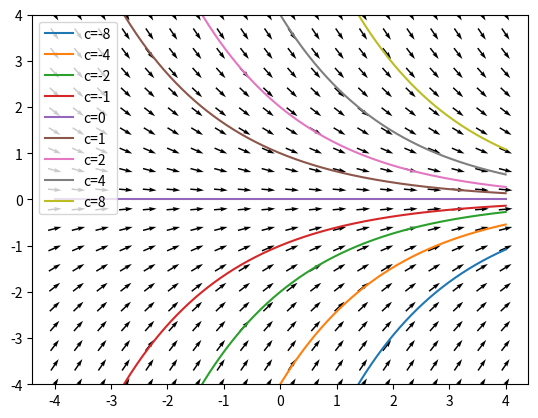
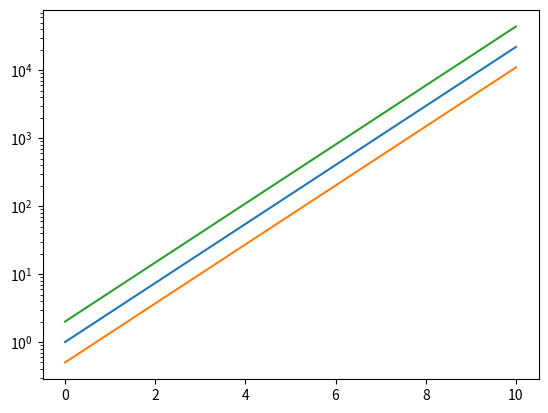
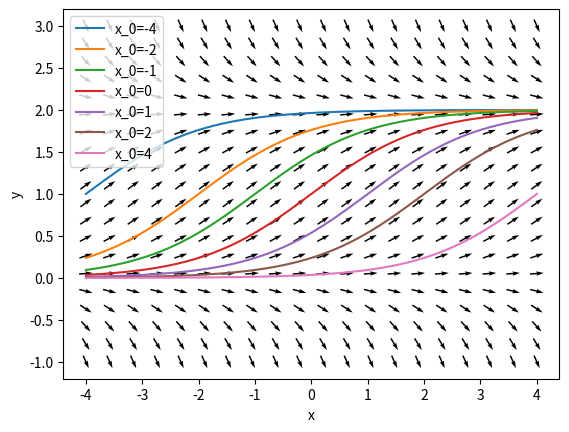
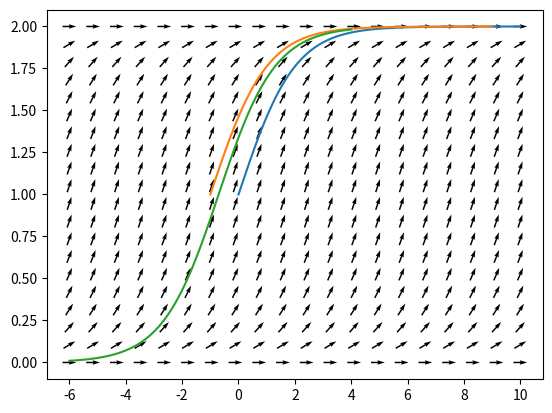
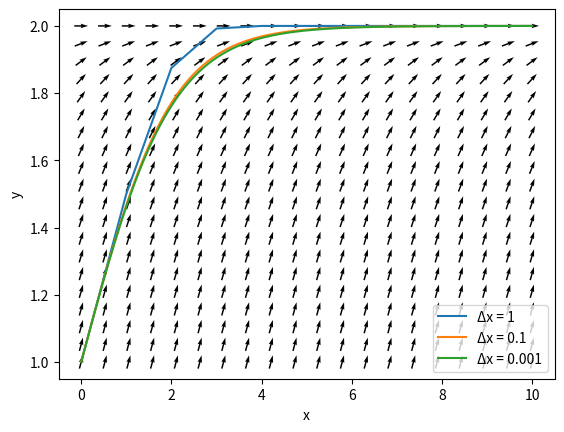
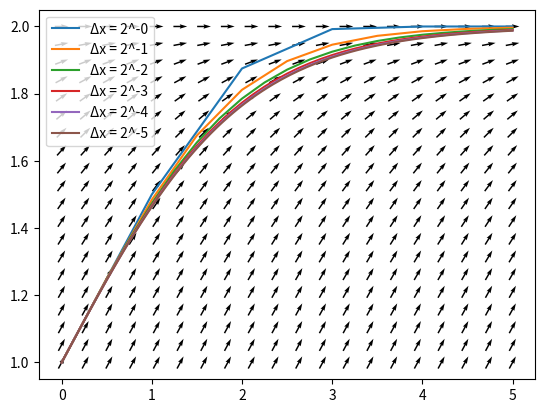
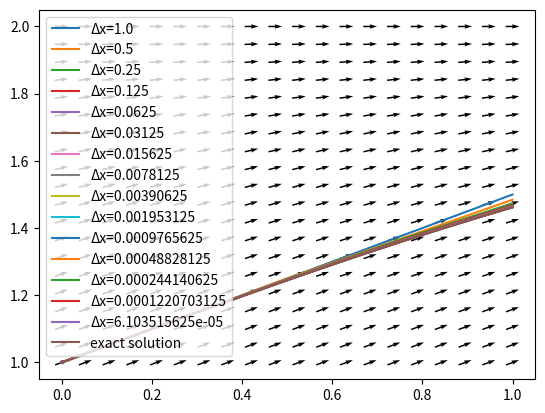
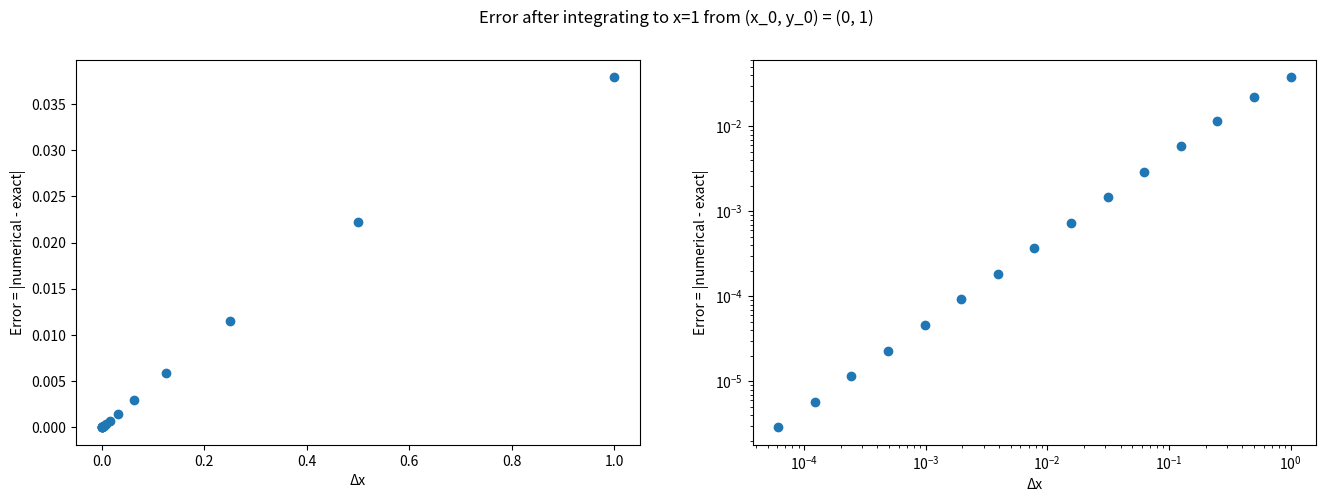
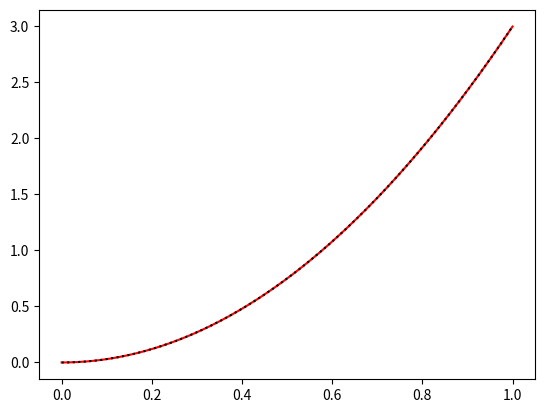
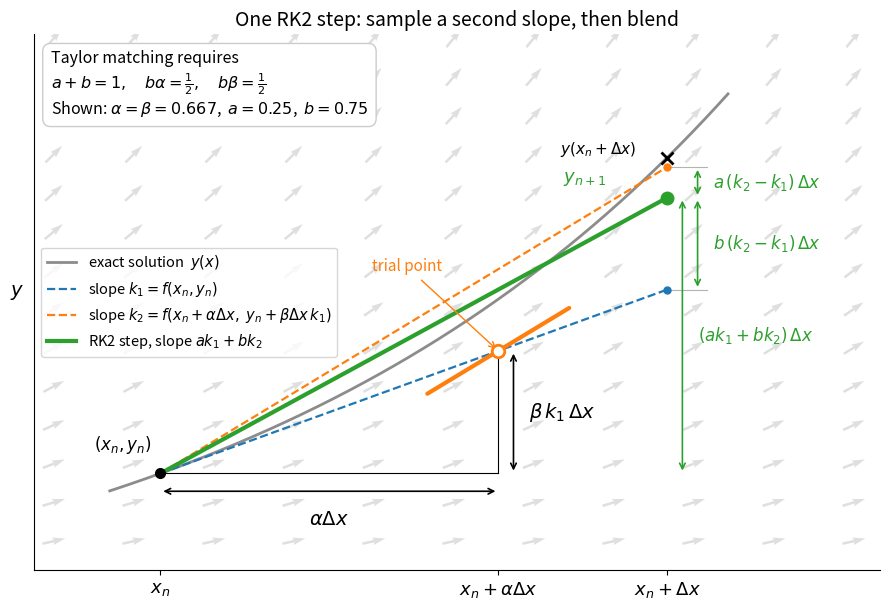
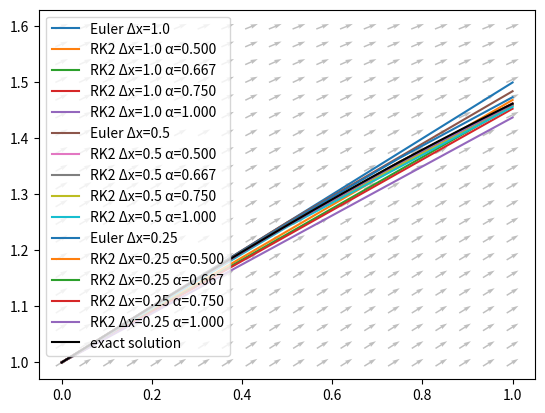
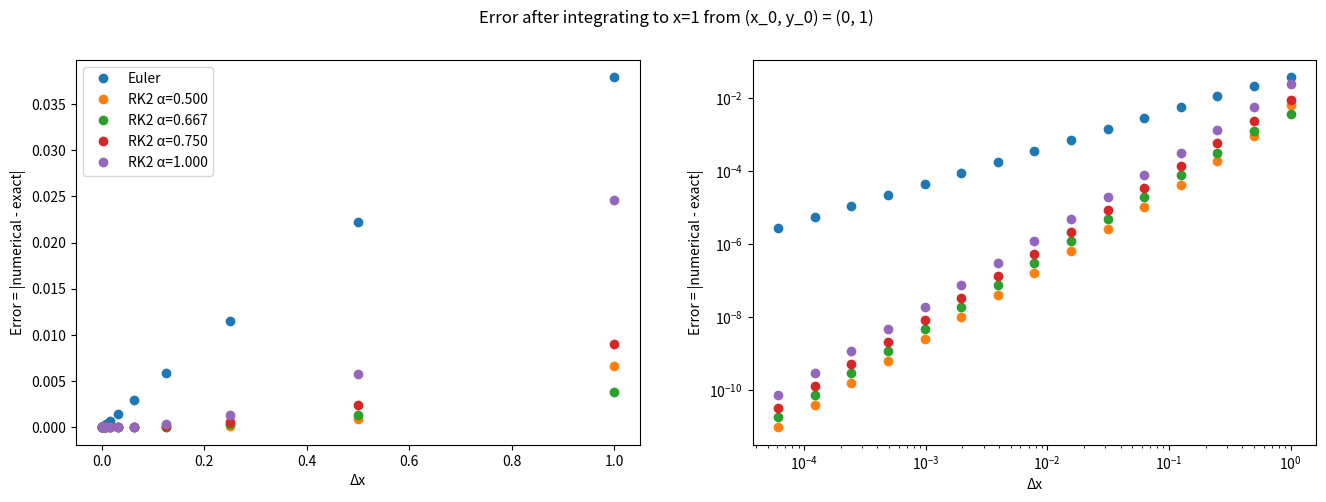
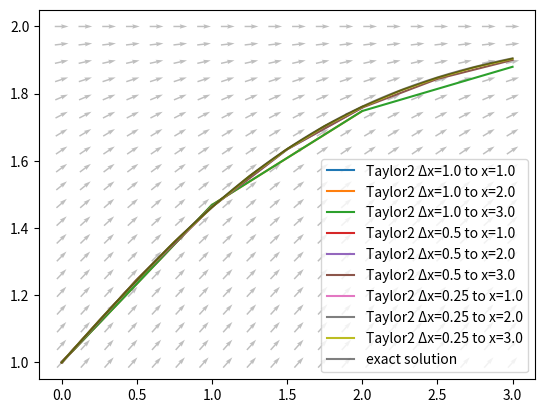
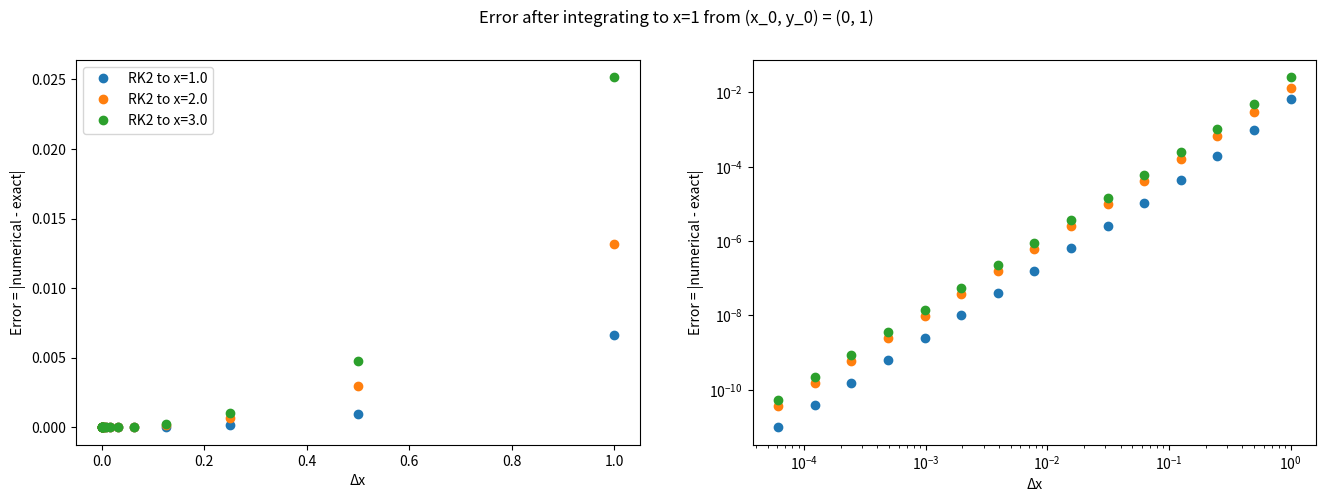

The script that saved these images, in order:
import numpy as np
import matplotlib.pyplot as plt

class FirstOrderODE:
    '''
    A first-order ODE is an equation that specifies the slope of a function y(x)
    in terms of
     - the value of the function itself, y
     - the value of the variable it depends on, x.
    
    The generic form for an ODE is
    
    dy
    --  = f(x, y)
    dx
    
    '''

    def f(self, x, y):
        raise NotImplementedError('The generic ODE has an unspecified slope function f.')

    def exact_solution(self, x, *args):
        raise NotImplementedError('The exact solution is not known (or at least not provided).')
    
    def plot_slope_field(self, ax, x, y, color='black', zorder=-1, **kwargs):
        X, Y = np.meshgrid(x, y)

        # tan(theta) = slope
        # theta = arctan(slope)
        THETA = np.arctan(self.f(X, Y))
        U = np.cos(THETA)
        V = np.sin(THETA)
    
        ax.quiver(X, Y, U, V, color=color, angles='xy', pivot='middle', zorder=zorder, **kwargs)

class ExponentialODE(FirstOrderODE):
    '''
    The exponential ODE is a first-order ODE which has f(x, y) = k y
    '''

    def __init__(self, k):
        self.k = k

    def f(self, x, y):
        return self.k * y

    def exact_solution(self, x, c):
        return c * np.exp(self.k * x)

k = -0.5
exp = ExponentialODE(k)

fig, ax = plt.subplots()
t = np.linspace(-4, 4, 20)
x = np.linspace(-4, 4, 20)
exp.plot_slope_field(ax, t, x)

x = np.linspace(-4, 4, 1000)
for c in (-8, -4, -2, -1, 0, 1, 2, 4, 8):
    ax.plot(x, exp.exact_solution(x, c), label=f'{c=}')

ax.set_ylim(-4,4)
ax.legend()

class FirstOrderODEIntegrator:
    '''
    An integrator is an algorithm for producing numerical solutions to ODEs.
    '''

    def __init__(self, ODE):

        self.ODE = ODE

    def starting_from(self, x_0, y_0):
        raise NotImplementedError('No integration algorithm has been specified.')

class EulerMethod(FirstOrderODEIntegrator):
    '''
    Euler's method is based on the Taylor series approximation

    y(x + Δx) = y(x) + y'(x) Δx + (higher-order terms with more powers of Δx which we neglect)

    Given a starting location on the solution (x_0, y_0) we can repeatedly say
    - the next x will be x_0 + Δx
    - the next y will be y_0 + Δy, and using the Taylor series Δy = y'(x) Δx
    
    This produces the next point on the solution, and we can begin again.
    '''

    def __init__(self, ODE, Delta_x, steps):

        self.Delta_x = Delta_x
        self.steps = steps

        super().__init__(ODE)

    def starting_from(self, x_0, y_0):

        # Populate all the x values
        x = x_0 + self.Delta_x * np.arange(self.steps+1)
        # and allocate an array to store the y values we compute
        y = np.zeros_like(x, dtype=float)

        # The user picked a starting y value
        y[0] = y_0

        # and we can step through the Euler procedure over and over again.
        for step in range(self.steps):
            slope = self.ODE.f(x[step], y[step])
            y[step+1] = y[step] + slope * self.Delta_x

        return x, y

k=1.0
exp = ExponentialODE(k)
exp_euler = EulerMethod(exp, 0.001, 10000)
# with Delta_x = 0.001 and 10000 steps we'll always get a total change in x of 0.001 * 10000 = 10.

x, y = exp_euler.starting_from(0, 1)
plt.plot(x, y)

x, y = exp_euler.starting_from(0, 0.5)
plt.plot(x, y)

x, y = exp_euler.starting_from(0, 2)
plt.plot(x, y)

plt.yscale('log')

class LogisticODE(FirstOrderODE):
    '''
    The logistic ODE is a first-order ODE which has f(x, y) = k/L y (L - y).
    '''

    def __init__(self, k, L):
        self.k = k
        self.L = L

    def f(self, x, y):
        return self.k / self.L * y * (self.L-y)

    def exact_solution(self, x, x_0=0):
        return self.L / (1 + np.exp(-self.k * (x-x_0)))

k, L = 1, 2
logistic = LogisticODE(k, L)

x = np.linspace(-4, 4, 20)
y = np.linspace(-0.5*L, 1.5*L, 20)
fig, ax = plt.subplots()
logistic.plot_slope_field(ax, x, y)

x = np.linspace(-4, 4, 1000)
for x_0 in (-4, -2, -1, 0, 1, 2, 4):
    ax.plot(x, logistic.exact_solution(x, x_0), label=f'{x_0=}')

ax.legend()
ax.set_xlabel('x')
ax.set_ylabel('y')

Delta_x = 0.001
steps = 10000
logistic_fine   = EulerMethod(logistic, Delta_x, steps)

fig, ax = plt.subplots()

x = np.linspace(-6, 10, 20)
y = np.linspace(0,  2,  20)
logistic.plot_slope_field(ax, x, y)

for (x_0, y_0) in ((0, 1), (-1, 1), (-6, 0.01)):
    x, y = logistic_fine.starting_from(x_0, y_0)
    ax.plot(x, y)

k, L = 1, 2

logistic = LogisticODE(k, L)

# Both of these integrators 'cover the same distance'
logistic_coarse = EulerMethod(logistic, 1,     10   ) # but this one takes big steps
logistic_medium = EulerMethod(logistic, 0.1,   100  ) # and this one takes smaller steps!

fig, ax = plt.subplots()

x = np.linspace(0, 10, 20)
y = np.linspace(1, 2,  20)
logistic.plot_slope_field(ax, x, y)

for integrator in (logistic_coarse, logistic_medium, logistic_fine):
    x, y = integrator.starting_from(0, 1)
    ax.plot(x, y, label=f'Δx = {integrator.Delta_x}')

ax.legend()
ax.set_xlabel('x')
ax.set_ylabel('y')

k, L = 1, 2
logistic = LogisticODE(k, L)

fig, ax = plt.subplots()

destination = 5
x = np.linspace(0, destination, 20)
y = np.linspace(1, 2, 20)
logistic.plot_slope_field(ax, x, y)

for power in np.arange(0, 6):
    Delta_x = 1 / 2** power
    steps = int(destination//Delta_x)
    integrator = EulerMethod(logistic, Delta_x, steps)
    x, y = integrator.starting_from(0, 1)
    ax.plot(x, y, label=f'Δx = 2^-{power}')

ax.legend()

DELTA_X = 1.0/2**np.arange(0, 15)
Y_AT_END = np.zeros_like(DELTA_X)

fig, ax = plt.subplots()
logistic.plot_slope_field(ax, np.linspace(0, 1, 20), np.linspace(1, 2, 20))

for i, Delta_x in enumerate(DELTA_X):
    integrator = EulerMethod(logistic, Delta_x, int(1/Delta_x))
    x, y = integrator.starting_from(0, 1)
    ax.plot(x, y, label=f'Δx={Delta_x}')
    Y_AT_END[i] = y[-1]

ax.plot(x, logistic.exact_solution(x), label='exact solution')
ax.legend()

exact_value = logistic.exact_solution(1)
error_at_the_end = np.abs(Y_AT_END - exact_value)

fig, ax = plt.subplots(1,2, figsize=(16,5))
fig.suptitle('Error after integrating to x=1 from (x_0, y_0) = (0, 1)')

for a in ax:
    a.plot(DELTA_X, error_at_the_end, marker='o', linestyle='none')
    a.set_xlabel('Δx')
    a.set_ylabel('Error = |numerical - exact|')

ax[1].set_xscale('log')
ax[1].set_yscale('log')

# How y depends on x
def y(x):
    return x**2

def dy_dx(x):
    return 2*x

# How f depends on x and y
def f(x, y):
    return x*y

def partial_x_f(x,y):
    return y

def partial_y_f(x, y):
    return x

# How f changes when you change x and account for the fact that y depends on x.
def df_dx(x):
    return partial_x_f(x,y(x)) + partial_y_f(x,y(x)) * dy_dx(x)

plt.plot(x, df_dx(x), color='red')
plt.plot(x, 3*x**2, linestyle='dotted', color='black')

# --- problem setup -----------------------------------------------------------
XN = 0.0        # start of the step
DX = 1.0        # step size Δx (large on purpose, so the geometry is visible)
C = 1.0         # integration constant passed to exp.exact_solution
 
# --- RK2 parameters (one-parameter family) --------------------------------
ALPHA = 2 / 3
beta = ALPHA
b = 1 / (2 * ALPHA)
a = 1 - b
 
# --- one step --------------------------------------------------------------
xn, dx = XN, DX
yn = exp.exact_solution(xn, C)
k1 = exp.f(xn, yn)
x_trial, y_trial = xn + ALPHA * dx, yn + beta * dx * k1
k2 = exp.f(x_trial, y_trial)
y_next = yn + dx * (a * k1 + b * k2)
 
y_euler = yn + dx * k1          # endpoint if we used k1 alone
y_k2 = yn + dx * k2             # endpoint if we used k2 alone
y_exact = exp.exact_solution(xn + dx, C)
 
# --- plot ranges, so offsets scale with the problem --------------------------
x = np.linspace(xn - 0.1 * dx, xn + 1.12 * dx, 300)
y_curve = exp.exact_solution(x, C)
pts = np.array([yn, y_trial, y_next, y_euler, y_k2, y_exact])
y_lo, y_hi = min(pts.min(), y_curve.min()), max(pts.max(), y_curve.max())
Y = y_hi - y_lo                 # vertical scale for label offsets
ox = 0.06 * dx                  # horizontal scale for label offsets
 
# --- colors ----------------------------------------------------------------
C_EXACT, C_K1, C_K2, C_RK2 = "0.55", "tab:blue", "tab:orange", "tab:green"
 
fig, ax = plt.subplots(figsize=(9, 6.2))
 
# exact solution
ax.plot(x, y_curve, color=C_EXACT, lw=2, label="exact solution  $y(x)$")
exp.plot_slope_field(ax, np.linspace(-1, 2, 20), np.linspace(0, 4, 20), zorder=-10, color='gray', alpha=0.25)
 
# k1 line: Euler predictor over the full step
ax.plot([xn, xn + dx], [yn, y_euler], "--", color=C_K1, lw=1.6,
        label=r"slope $k_1 = f(x_n, y_n)$")
 
# k2 sampled at the trial point (short segment), then transported to start
seg = 0.14 * dx
ax.plot([x_trial - seg, x_trial + seg],
        [y_trial - k2 * seg, y_trial + k2 * seg], color=C_K2, lw=3,
        solid_capstyle="round")
ax.plot([xn, xn + dx], [yn, y_k2], "--", color=C_K2, lw=1.6,
        label=r"slope $k_2 = f(x_n+\alpha \Delta x,\; y_n+\beta \Delta x\, k_1)$")
 
# the RK2 step itself
ax.plot([xn, xn + dx], [yn, y_next], color=C_RK2, lw=3,
        label=r"RK2 step, slope $a k_1 + b k_2$")
 
# points
ax.plot(xn, yn, "ko", ms=7, zorder=5)
ax.plot(x_trial, y_trial, "o", mfc="white", mec=C_K2, mew=2, ms=9, zorder=5)
ax.plot(xn + dx, y_next, "o", color=C_RK2, ms=9, zorder=5)
ax.plot(xn + dx, y_exact, "x", color="k", ms=9, mew=2, zorder=5)
for yy, c in [(y_euler, C_K1), (y_k2, C_K2)]:
    ax.plot(xn + dx, yy, "o", color=c, ms=5, zorder=5)
 
ax.annotate(r"$(x_n, y_n)$", (xn, yn), xytext=(xn - 0.3 * ox, yn + 0.06 * Y),
            ha="right", fontsize=12)
ax.annotate("trial point", (x_trial, y_trial),
            xytext=(x_trial - 3 * ox, y_trial + 0.2 * Y),
            fontsize=11, color=C_K2, ha="center",
            arrowprops=dict(arrowstyle="->", color=C_K2))
ax.annotate(r"$y_{n+1}$", (xn + dx, y_next),
            xytext=(xn + dx - 2 * ox, y_next + 0.04 * Y),
            fontsize=13, color=C_RK2, ha="right")
ax.annotate(r"$y(x_n+\Delta x)$", (xn + dx, y_exact),
            xytext=(xn + dx - ox, y_exact + 0.01 * Y), fontsize=11, ha="right")
 
# --- alpha Δx and beta Δx k1 as legs of a right triangle ----------------------
ax.plot([xn, x_trial], [yn, yn], color="k", lw=0.8)
ax.plot([x_trial, x_trial], [yn, y_trial], color="k", lw=0.8)
ax.annotate("", (xn, yn - 0.045 * Y), (x_trial, yn - 0.045 * Y),
            arrowprops=dict(arrowstyle="<->", lw=1.2))
ax.text((xn + x_trial) / 2, yn - 0.09 * Y, r"$\alpha \Delta x$",
        ha="center", va="top", fontsize=14)
ax.annotate("", (x_trial + 0.5 * ox, yn), (x_trial + 0.5 * ox, y_trial),
            arrowprops=dict(arrowstyle="<->", lw=1.2))
ax.text(x_trial + ox, (yn + y_trial) / 2, r"$\beta \, k_1\, \Delta x$",
        va="center", fontsize=14)
 
# --- a and b as a lever at x_n + Δx ------------------------------------------
x_br = xn + dx + ox
ax.annotate("", (x_br, y_euler), (x_br, y_next),
            arrowprops=dict(arrowstyle="<->", lw=1.2, color=C_RK2))
ax.annotate("", (x_br, y_next), (x_br, y_k2),
            arrowprops=dict(arrowstyle="<->", lw=1.2, color=C_RK2))
ax.annotate("", (xn + dx + ox/2, yn), (xn + dx + ox/2, y_next),
            arrowprops=dict(arrowstyle="<->", lw=1.2, color=C_RK2))
ax.text(x_br + 0.5 * ox, (y_euler + y_next) / 2, r"$b\,(k_2-k_1)\,\Delta x$",
        va="center", fontsize=12, color=C_RK2)
ax.text(x_br + 0.5 * ox, (y_next + y_k2) / 2, r"$a\,(k_2-k_1)\,\Delta x$",
        va="center", fontsize=12, color=C_RK2)
ax.text(xn + dx + ox, (yn + y_next) / 2, r"$(a k_1 + b k_2)\,\Delta x$",
        va="center", fontsize=12, color=C_RK2)

for yy in (y_euler, y_k2):
    ax.plot([xn + dx, x_br + 0.3 * ox], [yy, yy], color="0.7", lw=0.8)
 
# --- the matching conditions ---------------------------------------------------
ax.text(0.02, 0.97,
        "Taylor matching requires\n"
        r"$a + b = 1,\quad b\alpha = \frac{1}{2},\quad b\beta = \frac{1}{2}$" "\n"
        f"Shown: $\\alpha=\\beta={ALPHA:.3g}$,  $a={a:.3g}$,  $b={b:.3g}$",
        transform=ax.transAxes, va="top", fontsize=11.5,
        bbox=dict(boxstyle="round,pad=0.5", fc="white", ec="0.8"))
 
# --- axes cosmetics --------------------------------------------------------------
ax.set_xticks([xn, x_trial, xn + dx])
ax.set_xticklabels([r"$x_n$", r"$x_n+\alpha \Delta x$", r"$x_n+\Delta x$"], fontsize=13)
ax.set_yticks([])
ax.set_xlim(xn - 0.25 * dx, xn + 1.42 * dx)
ax.set_ylim(y_lo - 0.2 * Y, y_hi + 0.15 * Y)
for side in ("top", "right"):
    ax.spines[side].set_visible(False)
ax.set_ylabel("$y$", fontsize=14, rotation=0, labelpad=12)
ax.legend(loc="center left", fontsize=10.5, frameon=True)
ax.set_title("One RK2 step: sample a second slope, then blend", fontsize=14)
 
fig.tight_layout()

class RungeKutta2(FirstOrderODEIntegrator):

    # THIS PART IS RK2 SPECIFIC
    def __init__(self, ODE, alpha, Delta_x, steps):

        # Conditions for matching the Taylor expansion to 2nd order
        self.alpha = alpha
        self.b = 1/(2*self.alpha)
        self.a = 1 - self.b
       
        
        self.Delta_x = Delta_x
        self.steps = steps

        super().__init__(ODE)

    # NOTICE:
    # EVEN THOUGH THE METHOD *WORKS* DIFFERENTLY, 
    # THIS IS *EXACTLY* THE SAME INTERFACE AS THE EulerMethod CLASS!
    def starting_from(self, x_0, y_0):
        # Populate all the x values
        x = x_0 + self.Delta_x * np.arange(self.steps+1)
        # and allocate an array to store the y values we compute
        y = np.zeros_like(x, dtype=float)

        # The user picked a starting y value
        y[0] = y_0

        # and we can step through the Euler procedure over and over again.
        for step in range(self.steps):
            k_1 = self.ODE.f(x[step], y[step])
            k_2 = self.ODE.f(x[step] + self.alpha * self.Delta_x, y[step] + self.alpha * k_1 * self.Delta_x)

            y[step+1] = y[step] + (self.a * k_1 + self.b * k_2) * self.Delta_x

        return x, y

DELTA_X = 1.0/2**np.arange(0, 15)
ALPHA = (1./2, 2./3, 3./4, 1,)

EULER_AT_END = np.zeros_like(DELTA_X)
RK2_AT_END = {alpha: np.zeros_like(DELTA_X) for alpha in ALPHA}

fig, ax = plt.subplots()
logistic.plot_slope_field(ax, np.linspace(0, 1, 20), np.linspace(1, 1.6, 20), alpha=0.25)

for i, Delta_x in enumerate(DELTA_X):
    integrator = EulerMethod(logistic, Delta_x, int(1/Delta_x))
    x, y = integrator.starting_from(0, 1)
    EULER_AT_END[i] = y[-1]
    if Delta_x >= 0.25:
        ax.plot(x, y, label=f'Euler Δx={Delta_x}')
    
    for alpha in ALPHA:
        integrator = RungeKutta2(logistic, alpha, Delta_x, int(1/Delta_x))
        x, y = integrator.starting_from(0, 1)
        RK2_AT_END[alpha][i] = y[-1]
        if Delta_x >= 0.25:
            ax.plot(x, y, label=f'RK2 Δx={Delta_x} α={alpha:0.3f}')

ax.plot(x, logistic.exact_solution(x), label='exact solution', color='black')
ax.legend()

exact_value = logistic.exact_solution(1)
euler_error = np.abs(EULER_AT_END - exact_value)
rk2_error = {alpha: np.abs(RK2_AT_END[alpha] - exact_value) for alpha in ALPHA}

fig, axes = plt.subplots(1,2, figsize=(16,5))
fig.suptitle('Error after integrating to x=1 from (x_0, y_0) = (0, 1)')

for axis in axes:
    axis.plot(DELTA_X, euler_error, marker='o', linestyle='none', label='Euler')

    for alpha in ALPHA:
        axis.plot(DELTA_X, rk2_error[alpha], marker='o', linestyle='none', label=f'RK2 α={alpha:0.3f}')
    axis.set_xlabel('Δx')
    axis.set_ylabel('Error = |numerical - exact|')

axes[0].legend()
axes[1].set_xscale('log')
axes[1].set_yscale('log')

END = np.array((1., 2., 3.))
RK2_AT_END = {end: np.zeros_like(DELTA_X) for end in END}
alpha = 0.5

fig, ax = plt.subplots()
logistic.plot_slope_field(ax, np.linspace(0, 3, 20), np.linspace(1, 2, 20), alpha=0.25)

for i, Delta_x in enumerate(DELTA_X):
    for end in END:
        steps = int(end/Delta_x)
        integrator = RungeKutta2(logistic, alpha, Delta_x, steps)
        x, y = integrator.starting_from(0, 1)
        RK2_AT_END[end][i] = y[-1]
        if Delta_x >= 0.25:
            ax.plot(x, y, label=f'Taylor2 Δx={Delta_x} to x={end}')
            pass

ax.plot(x, logistic.exact_solution(x), label='exact solution', color='black', alpha=0.5)
ax.legend()

exact_value = {end: logistic.exact_solution(end) for end in END}
rk2_error = {end: np.abs(RK2_AT_END[end] - exact_value[end]) for end in END}

fig, axes = plt.subplots(1,2, figsize=(16,5))
fig.suptitle('Error after integrating to x=1 from (x_0, y_0) = (0, 1)')

for axis in axes:
    for end in END:
        axis.plot(DELTA_X, rk2_error[end], marker='o', linestyle='none', label=f'RK2 to x={end}')
    axis.set_xlabel('Δx')
    axis.set_ylabel('Error = |numerical - exact|')

axes[0].legend()
axes[1].set_xscale('log')
axes[1].set_yscale('log')
